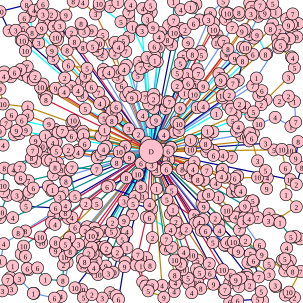

The file beside this chart, header and first rows:
170.000000, 58.000000, 5, 152.000000, 51.000000, 9, 135.000000, 41.000000, 9, 134.000000, 39.000000, 8, 139.000000, 52.000000, 3, 137.000000, 79.000000, 8, 111.000000, 83.000000, 8
171, 121, 2, 171, 115, 5, 169, 90, 2, 163, 72, 10, 153, 77, 5, 161, 83, 4, 196, 78, 4, 190, 70, 6
194, 422, 7, 194, 417, 2, 181, 416, 7, 176, 412, 10, 176, 411, 2, 167, 409, 4, 166, 409, 6, 161, 386, 4
274, 180, 2, 277, 168, 6, 280, 169, 7, 294, 144, 2, 293, 121, 5, 311, 130, 9, 311, 138, 6, 314, 145, 4
251, 203, 7, 207, 242, 6, 197, 251, 10, 214, 261, 9, 233, 270, 6, 228, 288, 10
175, 440, 9, 159, 422, 4, 154, 419, 10, 136, 429, 7, 137, 440, 10, 140, 433, 8, 147, 419, 2
459, 63, 1, 477, 42, 9, 483, 46, 9, 482, 40, 5, 493, 39, 1, 484, 23, 7, 474, 31, 5, 456, 20, 1
384, 317, 8, 393, 317, 9, 390, 308, 8, 393, 291, 10, 372, 293, 10, 366, 292, 4
107, 292, 8, 109, 300, 8, 104, 318, 6, 99, 326, 3, 108, 352, 8, 113, 361, 7, 119, 360, 4, 144, 375, 5
352, 401, 5, 371, 405, 7, 375, 401, 6, 386, 400, 10, 396, 380, 7, 404, 360, 3, 397, 351, 8, 389, 359, 4
236, 325, 3, 247, 360, 6, 282, 380, 4, 275, 396, 7, 273, 405, 5, 284, 409, 7, 298, 386, 9, 291, 367, 2
85, 315, 8, 87, 314, 1, 80, 308, 6, 55, 311, 6, 48, 318, 3, 37, 326, 10, 28, 323, 3, 43, 341, 5
271, 247, 9, 244, 246, 9
420, 433, 1, 445, 454, 3, 455, 472, 3, 456, 474, 5, 472, 488, 2, 487, 492, 2, 478, 483, 10, 497, 449, 7
241, 245, 3, 167, 225, 7, 135, 226, 8, 140, 238, 6, 131, 249, 8, 130, 248, 4, 129, 252, 4, 161, 258, 5
412, 57, 1, 427, 27, 10, 438, 22, 9, 451, 40, 8, 463, 51, 2, 491, 61, 9, 479, 64, 1, 468, 65, 7
242, 359, 1, 228, 421, 7, 227, 428, 8, 207, 433, 3, 206, 441, 9, 225, 438, 4, 236, 466, 6, 233, 440, 1
385, 200, 5, 390, 189, 7, 415, 190, 10, 419, 185, 5, 405, 177, 4, 396, 172, 2, 382, 181, 7, 377, 174, 9
480, 297, 10, 490, 305, 2, 499, 277, 8, 489, 262, 9, 493, 234, 8, 479, 249, 10, 439, 237, 3
301, 123, 10, 318, 90, 8, 332, 85, 6, 333, 91, 5, 326, 114, 8, 328, 122, 7, 322, 137, 5, 305, 154, 1
412, 233, 6, 416, 229, 6, 426, 266, 3, 439, 282, 5, 442, 294, 4, 441, 312, 9, 426, 293, 10, 388, 295, 6
213, 153, 1, 190, 88, 2, 158, 23, 3, 137, 4, 4, 121, 2, 8, 109, 25, 9, 91, 27, 4, 73, 38, 9
119, 413, 3, 101, 490, 4, 90, 493, 6, 56, 485, 4, 55, 485, 1, 32, 461, 3, 19, 478, 3, 4, 481, 3
336, 363, 6, 356, 361, 2, 362, 371, 7, 363, 381, 4, 340, 382, 6, 333, 381, 10, 329, 368, 4, 329, 365, 6
209, 108, 1, 213, 61, 1, 200, 36, 5, 164, 10, 5, 164, 6, 10, 182, 11, 7, 195, 4, 1, 216, 8, 4
173, 408, 1, 159, 432, 3, 155, 443, 4, 158, 446, 9, 157, 447, 10, 162, 454, 10, 179, 452, 3, 187, 450, 10
417, 347, 1, 463, 368, 1, 481, 392, 5, 485, 392, 7, 496, 395, 3, 488, 391, 3, 474, 410, 4, 471, 428, 5
361, 327, 1, 405, 365, 4, 412, 362, 4, 426, 360, 7, 445, 354, 3, 444, 365, 3, 462, 366, 2, 456, 364, 2
171, 169, 2, 86, 84, 9, 64, 71, 3, 52, 67, 4, 42, 84, 10, 45, 110, 7, 37, 123, 6, 47, 128, 9
254, 156, 3, 260, 102, 3, 263, 78, 10, 255, 77, 6, 256, 93, 7, 256, 100, 1, 247, 106, 2, 233, 113, 7
142, 337, 2, 124, 376, 6, 115, 393, 4, 107, 404, 1, 108, 404, 5, 130, 404, 3, 148, 401, 3, 151, 390, 10
64, 54, 3, 53, 54, 8, 50, 27, 9, 40, 30, 6, 39, 47, 5, 35, 66, 4, 37, 67, 10, 43, 75, 5
419, 431, 6, 428, 458, 7, 413, 472, 2, 432, 482, 5, 434, 497, 7, 426, 495, 5, 393, 497, 6, 380, 499, 6
173, 382, 1, 105, 438, 2, 104, 464, 8, 75, 462, 1, 62, 443, 6, 47, 446, 3, 45, 444, 6, 35, 420, 7
71, 139, 1, 34, 115, 9, 24, 120, 6, 18, 127, 9, 7, 119, 1, 6, 126, 4, 0.000000, 147, 9, 5, 172, 10
282, 243, 5, 315, 232, 1, 318, 233, 4, 343, 225, 7, 340, 238, 8, 343, 243, 2, 353, 249, 8, 353, 257, 6
193, 269, 8, 173, 247, 8, 171, 247, 4, 176, 242, 6, 172, 225, 9, 185, 199, 4, 185, 200, 8, 213, 213, 3
123, 69, 8, 118, 54, 2, 96, 58, 7, 89, 44, 9, 92, 62, 10, 95, 66, 7, 88, 97, 5, 107, 129, 2
172, 196, 5, 141, 180, 5, 136, 158, 8, 151, 144, 6, 163, 153, 7, 165, 171, 4, 185, 184, 6, 192, 177, 6
152, 409, 1, 149, 443, 4, 124, 476, 10, 135, 479, 10, 138, 492, 5, 152, 487, 2, 169, 493, 3, 182, 484, 5
21, 360, 4, 0.000000, 360, 9, 1, 351, 10, 12, 323, 1, 6, 317, 7, 5, 307, 10, 7, 278, 8, 88, 250, 1
141, 382, 2, 116, 416, 8, 111, 434, 4, 107, 425, 10, 92, 413, 9, 92, 415, 9, 92, 401, 8
353, 38, 1, 396, 25, 10, 395, 21, 8, 413, 5, 3, 416, 12, 5, 415, 23, 3, 405, 49, 7, 400, 52, 9
413, 220, 2, 419, 221, 1, 428, 205, 10, 455, 194, 4, 481, 209, 1, 489, 202, 7, 487, 168, 1, 477, 159, 2
108, 340, 4, 89, 355, 3, 42, 382, 8, 30, 385, 8, 69, 401, 10, 67, 392, 10, 85, 368, 2, 91, 371, 4
247, 265, 2, 219, 355, 7, 205, 365, 9, 210, 383, 4, 203, 387, 10, 202, 396, 5, 189, 384, 3, 184, 383, 5
381, 455, 6, 380, 468, 9, 395, 474, 7, 390, 463, 9, 398, 460, 6, 403, 459, 1, 409, 459, 7, 408, 454, 5
160, 280, 7, 119, 277, 7, 94, 275, 5, 91, 277, 8, 88, 289, 7, 102, 281, 3, 116, 281, 1, 124, 325, 5
271, 223, 4, 289, 219, 2, 296, 205, 10, 298, 179, 9, 291, 202, 10, 315, 247, 10
342, 282, 7, 336, 325, 5, 345, 322, 8, 334, 337, 4, 337, 342, 9, 321, 356, 9, 323, 369, 8
258, 199, 9, 254, 179, 7, 246, 172, 7, 260, 164, 9, 240, 161, 7, 218, 162, 9
368, 446, 10, 327, 467, 10, 330, 451, 5, 325, 445, 10, 327, 430, 5, 317, 422, 10
401, 78, 5, 406, 79, 10, 420, 63, 4, 425, 58, 9, 441, 89, 8, 439, 90, 8, 418, 90, 6
366, 137, 3, 365, 133, 9, 369, 130, 6, 362, 122, 2, 388, 97, 9, 401, 101, 8, 394, 133, 3, 385, 138, 7
343, 217, 1, 352, 218, 4, 391, 217, 2, 394, 210, 4, 400, 226, 10, 383, 260, 7, 368, 257, 4, 367, 280, 9
229, 222, 2, 135, 135, 8, 141, 126, 9, 144, 113, 5, 113, 108, 6, 92, 146, 9, 106, 152, 4, 118, 143, 3
308, 379, 2, 346, 436, 2, 347, 452, 6, 353, 470, 9, 372, 479, 7, 332, 477, 8, 317, 484, 4, 312, 469, 7
402, 367, 1, 429, 405, 6, 433, 421, 9, 410, 434, 8, 414, 420, 5, 394, 416, 9, 386, 412, 7, 373, 406, 3
377, 81, 8, 360, 71, 10, 363, 68, 8, 370, 69, 7, 359, 58, 3, 353, 49, 10, 310, 123, 3
36, 199, 6, 19, 190, 6, 10, 204, 7, 0.000000, 217, 9, 5, 240, 4, 24, 223, 9, 27, 216, 9
233, 309, 8, 209, 294, 8, 182, 307, 5, 177, 309, 6, 223, 325, 3, 220, 337, 5, 251, 345, 6, 247, 338, 4
... 18 more rows
